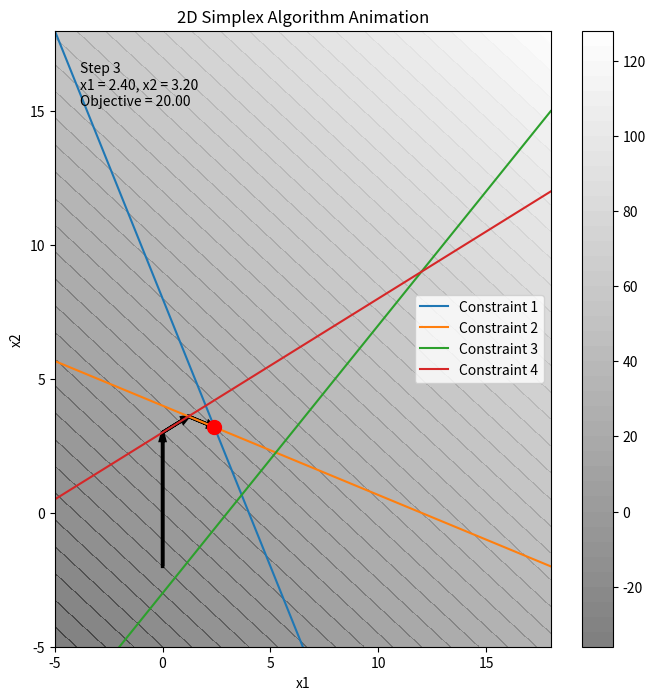

Reproduce this figure in Python.
import numpy as np
import matplotlib.pyplot as plt
from matplotlib.animation import FuncAnimation

def plot_constraints(ax, A, b):
    x = np.linspace(-5, max(b) * 1.5, 100)
    for I in range(len(b)):
        if A[I][0] != 0:
            y = (b[I] - A[I][0] * x) / A[I][1]
            ax.plot(x, y, label=f'Constraint {I+1}')
    ax.set_xlim(-5, max(b) * 1.5)
    ax.set_ylim(-5, max(b) * 1.5)
    ax.legend()

def simplex_step(A, b, c, x, basic_vars):
    m, n = A.shape
    c_B = c[basic_vars]
    B = A[:, basic_vars]
    try:
        B_inv = np.linalg.inv(B)
    except np.linalg.LinAlgError:
        print("Error: B is singular and cannot be inverted.")
        return None, None, None
    
    c_red = c - c_B.dot(B_inv.dot(A))
    entering = np.argmax(c_red)
    if c_red[entering] <= 1e-10:
        return None, None, None
    
    d = np.zeros(n)
    d[entering] = 1
    d[basic_vars] = -B_inv.dot(A[:, entering])
    
    ratios = [(x[bv] / -d[bv], i) for i, bv in enumerate(basic_vars) if d[bv] < 0]
    if not ratios:
        return None, None, None
    
    step, leaving_index = min(ratios)
    leaving = basic_vars[leaving_index]
    x_new = x + step * d
    new_basic_vars = basic_vars.copy()
    new_basic_vars[leaving_index] = entering
    
    return x_new, new_basic_vars, (entering, leaving)

# Define a more challenging 2D problem
A = np.array([
    [2, 1],
    [1, 3],
    [1, -1],
    [-1, 2]
])
b = np.array([8, 12, 3, 6])
c = np.array([3, 4])  # Objective function coefficients to maximize

# Add slack variables to make the initial basic feasible solution obvious
A_slack = np.hstack([A, np.eye(A.shape[0])])
c_slack = np.hstack([c, np.zeros(A.shape[0])])

# Custom starting point (modify these values as needed)
x1_start = 0
x2_start = -2

# Calculate slack variables for the starting point
slack_vars = b - A.dot(np.array([x1_start, x2_start]))
x_initial = np.hstack([[x1_start, x2_start], slack_vars])

# Determine initial basic variables
basic_vars = []
for i in range(A.shape[1], len(x_initial)):
    if x_initial[i] > 1e-10:
        basic_vars.append(i)
while len(basic_vars) < A.shape[0]:
    for i in range(A.shape[1]):
        if i not in basic_vars:
            basic_vars.append(i)
            break

# Perform simplex algorithm steps
steps = [x_initial[:2]]  # Only store first two variables for 2D visualization
x = x_initial
while True:
    x_new, new_basic_vars, pivot = simplex_step(A_slack, b, c_slack, x, basic_vars)
    if x_new is None:
        break
    x = x_new
    basic_vars = new_basic_vars
    steps.append(x[:2])  # Only store first two variables for 2D visualization

# Set up the plot
fig, ax = plt.subplots(figsize=(8, 8))

# Create a contour plot of the objective function
x1 = np.linspace(-5,  max(b) * 1.5, 400)
x2 = np.linspace(-5,  max(b) * 1.5, 400)
X1, X2 = np.meshgrid(x1, x2)
Z = c[0] * X1 + c[1] * X2
contour = ax.contourf(X1, X2, Z, levels=50, cmap='gray', alpha=0.5)
# Add a colorbar
cbar = fig.colorbar(contour, ax=ax)

plot_constraints(ax, A, b)
ax.set_title('2D Simplex Algorithm Animation')
ax.set_xlabel('x1')
ax.set_ylabel('x2')

# Initialize the point, text, and arrows
point, = ax.plot([], [], 'ro', markersize=10)
text = ax.text(0.05, 0.95, '', transform=ax.transAxes, verticalalignment='top')
arrows = []

# Animation function
def animate(i):
    x = steps[i]
    point.set_data([x[0]], [x[1]])
    text.set_text(f'Step {i}\nx1 = {x[0]:.2f}, x2 = {x[1]:.2f}\nObjective = {c.dot(x):.2f}')
    
    if i > 0:
        prev_x = steps[i-1]
        arrow = ax.arrow(prev_x[0], prev_x[1], x[0]-prev_x[0], x[1]-prev_x[1],
                         color='black', head_width=0.2, head_length=0.3, linewidth = 2.5, length_includes_head=True)
        arrows.append(arrow)
    
    return [point, text] + arrows

# Create the animation
anim = FuncAnimation(fig, animate, frames=len(steps), interval=1000, blit=True, repeat=False)
# save as gif
anim.save('simplex_animation.gif', writer='imagemagick')
plt.show()